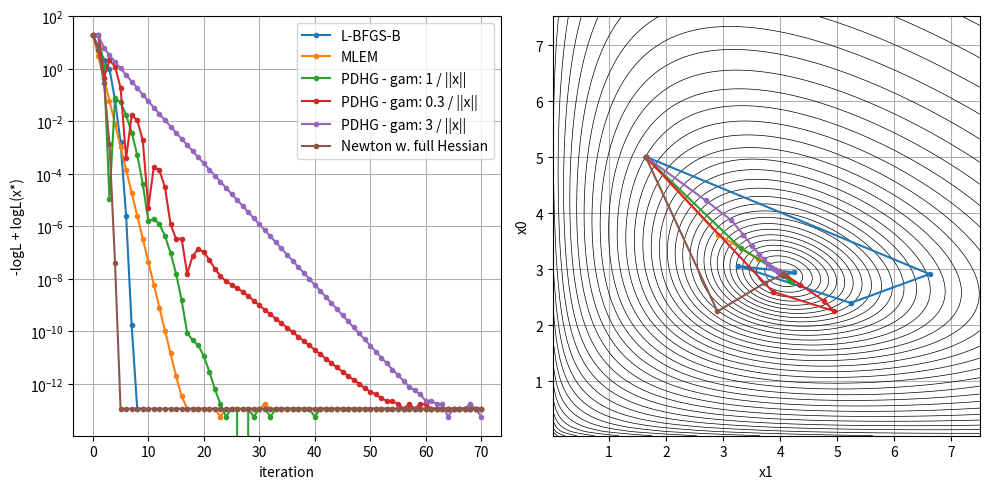

This figure's Python source:
# demo scirpt that compares L-BFGS-B, MLEM and PDHG for optimizing
# the negative Poisson logL with fwd model A@x + b

import numpy as np
import matplotlib.pyplot as plt
from matplotlib import ticker, cm
from scipy.optimize import minimize, Bounds

def f(x, A, y, b):
  ybar = (A @ x) + b

  return (ybar - y*np.log(ybar)).sum()

#---------------------------------------------------------------------------------------------
def fprime(x, A, y, b):
  ybar = (A @ x) + b

  return A.transpose() @ (1 - y/ybar)

#---------------------------------------------------------------------------------------------
def hessian(x, A, y, b):
  ybar = (A @ x) + b

  n = x.shape[0]
  H = np.zeros((n,n))

  for i in range(n):
    for j in range(n):
      H[i,j] = (A[:,i]*A[:,j]*y/(ybar**2)).sum()

  return H

#---------------------------------------------------------------------------------------------
def newton(x0,A,y,b, niter = 10):

  x = x0.copy()

  xn = [[x.copy(),f(x,A,y,b)]]

  for i in range(niter):
    x = np.clip(x - np.linalg.inv(hessian(x,A,y,b)) @ fprime(x, A, y, b), 0, None)
    xn.append([x.copy(),f(x,A,y,b)])

  return xn

#---------------------------------------------------------------------------------------------
def mlem(x0, A, y, b, niter = 10):

  x = x0.copy()
  s = A.transpose() @ np.ones(A.shape[0]) 

  xm = [[x.copy(),f(x,A,y,b)]]

  for i in range(niter):
    ybar = (A @ x) + b

    x *= (A.transpose() @ (y/ybar)) / s
    xm.append([x.copy(),f(x,A,y,b)])
  
  return xm

#---------------------------------------------------------------------------------------------
def PDHG(x0, A, m, b, niter = 15, rho = 1., gamma = 1., precond = False):

  if precond:
    S = gamma*rho/(A @ np.ones(A.shape[1]))
    T = rho/(gamma*A.transpose() @ np.ones(A.shape[0]))
  else:
    norm_A = np.sqrt(np.linalg.eig(A.transpose()@A)[0].max())
    S = gamma*rho/norm_A
    T = rho/(gamma*norm_A)

  x = x0.copy()
  y = np.zeros(A.shape[0])

  z    = A.transpose() @ y
  zbar = z.copy()

  xp = [[x.copy(),f(x,A,m,b)]]

  for i in range(niter):
    x = np.clip(x - T*zbar, 0, None)
    
    y_plus = y + S*((A @ x) + b)
    
    # apply the prox for the dual of the poisson logL
    y_plus = 0.5*(y_plus + 1 - np.sqrt((y_plus - 1)**2 + 4*S*m))
   
    dz = A.transpose() @ (y_plus - y)
    
    # update variables
    z     = z + dz
    zbar  = z + dz
    y     = y_plus.copy()

    xp.append([x.copy(),f(x,A,m,b)])

  return xp

#---------------------------------------------------------------------------------------------
#---------------------------------------------------------------------------------------------
#---------------------------------------------------------------------------------------------


# input parameters
niter = 70
sens  = 3.
noise = True
# additive contaminations in fwd model A@x + b
b     = 0.1 

xdata = np.array([3.,5.])

# forward operator
A = sens*np.array([[6.,0.1],[0.1,3.],[2.,2.]])

#---------------------------------------------------------------------------------------------

np.random.seed(1)

# operator norm (largest eigenvalue)
norm_A = np.sqrt(np.linalg.eig(A.transpose()@A)[0].max())

y = (A @ xdata) + b

if noise:
  y = np.random.poisson(y)

# choose initial recon
x0 = (A.transpose() @ y) / (norm_A**2)
x0[0] *= 1.5

# l-bfgs-b
xl = [[x0,f(x0,A,y,b)]]
cbl = lambda x: xl.append([x,f(x, A, y, b)])
lb_res = minimize(f, x0, method = 'L-BFGS-B', jac = fprime, args = (A,y,b), callback = cbl,
                  bounds = Bounds(0,10*xdata.max()), 
                  options = {'ftol':1e-15, 'gtol':1e-15, 'maxiter':niter})

# MLEM
xm = mlem(x0, A, y, b, niter = niter)

# full Newton method using hessian
xn = newton(x0, A, y, b, niter = niter)

# PDHG - gamma should be approx 1 / mean of solution
xp  = PDHG(x0, A, y, b, gamma = 1./xdata.max(), niter = niter, precond = True)
xp2 = PDHG(x0, A, y, b, gamma = 0.3/xdata.max(), niter = niter, precond = True)
xp3 = PDHG(x0, A, y, b, gamma = 3./xdata.max(), niter = niter, precond = True)

#----------------------------------------------------------------------------------------------
# show convergence of cost functions
fl  = np.array([x[1] for x in xl])
fm  = np.array([x[1] for x in xm])
fp  = np.array([x[1] for x in xp])
fp2 = np.array([x[1] for x in xp2])
fp3 = np.array([x[1] for x in xp3])
fn  = np.array([x[1] for x in xn])

fmin  = min(fl.min(),fm.min(),fp.min(),fp2.min(),fp3.min(),fn.min())

fig, ax = plt.subplots(1,2, figsize = (10,5))
ax[0].semilogy(np.arange(len(xl)), fl - fmin, '.-', label = 'L-BFGS-B')
ax[0].semilogy(np.arange(len(xm)), fm - fmin, '.-', label = 'MLEM')
ax[0].semilogy(np.arange(len(xp)), fp - fmin, '.-', label = 'PDHG - gam: 1 / ||x||')
ax[0].semilogy(np.arange(len(xp2)),fp2 - fmin, '.-', label = 'PDHG - gam: 0.3 / ||x||')
ax[0].semilogy(np.arange(len(xp3)), fp3 - fmin, '.-', label = 'PDHG - gam: 3 / ||x||')
ax[0].semilogy(np.arange(len(xn)), fn - fmin, '.-', label = 'Newton w. full Hessian')
ax[0].grid(':')
ax[0].legend()
ax[0].set_xlabel('iteration')
ax[0].set_ylabel('-logL + logL(x*)')

#----------------------------------------------------------------------------------------------
# show contour plot
n1 = 100
n2 = 120
F = np.zeros((n1,n2))
xx = np.linspace(min(xdata[0],x0[0])/100, 1.5*max(xdata[0],x0[0]), n1)
yy = np.linspace(min(xdata[1],x0[1])/100, 1.5*max(xdata[1],x0[1]), n2)

for i, xt0 in enumerate(xx):
  for k, xt1 in enumerate(yy):
    F[i,k] = f(np.array([xt0,xt1]), A, y, b)

ax[1].contour(yy, xx, np.log(F - fmin + 1), levels = 50, colors = 'k', linewidths = 0.5)
ax[1].grid(':')
ax[1].plot([x[0][1] for x in xl], [x[0][0] for x in xl], '.-')
ax[1].plot([x[0][1] for x in xm], [x[0][0] for x in xm], '.-')
ax[1].plot([x[0][1] for x in xp], [x[0][0] for x in xp], '.-')
ax[1].plot([x[0][1] for x in xp2], [x[0][0] for x in xp2], '.-')
ax[1].plot([x[0][1] for x in xp3], [x[0][0] for x in xp3], '.-')
ax[1].plot([x[0][1] for x in xn], [x[0][0] for x in xn], '.-')
ax[1].set_ylabel('x0')
ax[1].set_xlabel('x1')

fig.tight_layout()
fig.show()
